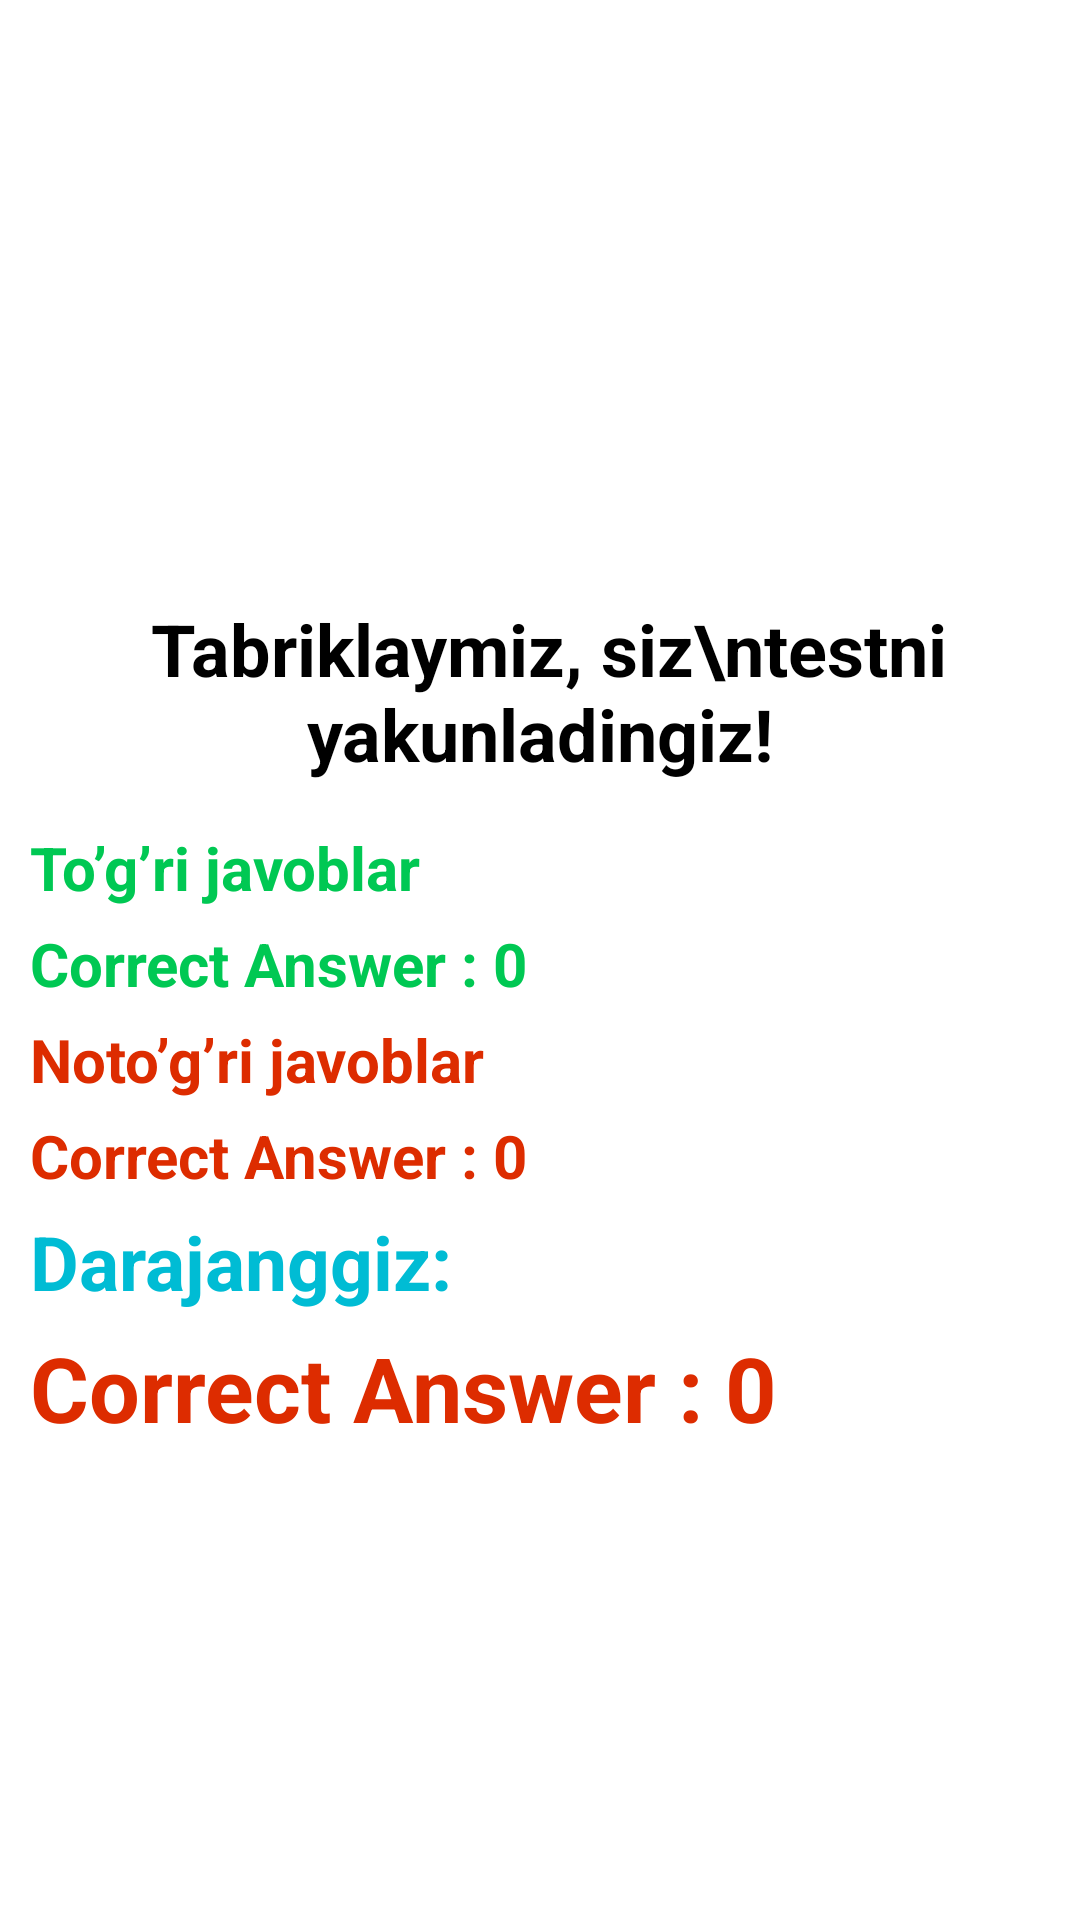

Android layout source for this screen:
<!-- AndroidManifest.xml: application theme Theme.InternetMarketing -->
<!-- res/layout/activity_quiz_results.xml -->
<?xml version="1.0" encoding="UTF-8"?>
<RelativeLayout xmlns:android="http://schemas.android.com/apk/res/android"
    xmlns:app="http://schemas.android.com/apk/res-auto"
    xmlns:tools="http://schemas.android.com/tools"
    android:layout_width="match_parent"
    android:layout_height="match_parent"
    android:background="#FFFFFF">

    <ImageView
        android:id="@+id/conguratulationsIcon"
        android:layout_width="match_parent"
        android:layout_height="150dp"
        android:layout_marginStart="10dp"
        android:layout_marginTop="10dp"
        android:layout_marginEnd="10dp"
        android:adjustViewBounds="true"
        android:src="@drawable/congratulations" />

    <TextView
        android:id="@+id/successTextView"
        android:layout_width="match_parent"
        android:layout_height="wrap_content"
        android:layout_below="@+id/conguratulationsIcon"
        android:layout_marginTop="40dp"
        android:gravity="center"
        android:text=" Tabriklaymiz, siz\ntestni yakunladingiz!"
        android:textColor="#000000"
        android:textSize="24sp"
        android:textStyle="bold" />

    <LinearLayout
        android:layout_width="match_parent"
        android:layout_height="wrap_content"
        android:layout_below="@+id/successTextView"
        android:layout_marginHorizontal="10dp"
        android:layout_marginTop="10dp"
        android:orientation="vertical">

        <TextView
            android:layout_width="wrap_content"
            android:layout_height="wrap_content"
            android:layout_marginTop="5dp"
            android:text="To’g’ri javoblar"
            android:textColor="#00C853"
            android:textSize="20sp"
            android:textStyle="bold" />

        <TextView
            android:id="@+id/correctAnswers"
            android:layout_width="wrap_content"
            android:layout_height="wrap_content"
            android:layout_marginTop="5dp"
            android:text="Correct Answer : 0"
            android:textColor="#00C853"
            android:textSize="20sp"
            android:textStyle="bold" />

        <TextView
            android:layout_width="wrap_content"
            android:layout_height="wrap_content"
            android:layout_marginTop="5dp"
            android:text="Noto’g’ri javoblar"
            android:textColor="#DD2C00"
            android:textSize="20sp"
            android:textStyle="bold" />

        <TextView
            android:id="@+id/incorrectAnswers"
            android:layout_width="wrap_content"
            android:layout_height="wrap_content"
            android:layout_marginTop="5dp"
            android:text="Correct Answer : 0"
            android:textColor="#DD2C00"
            android:textSize="20sp"
            android:textStyle="bold" />

        <TextView
            android:layout_width="wrap_content"
            android:layout_height="wrap_content"
            android:layout_marginTop="5dp"
            android:text="Darajanggiz:"
            android:textColor="#00BCD4"
            android:textSize="25sp"
            android:textStyle="bold" />

        <TextView
            android:id="@+id/processAnswers"
            android:layout_width="wrap_content"
            android:layout_height="wrap_content"
            android:layout_marginTop="5dp"
            android:text="Correct Answer : 0"
            android:textColor="#DD2C00"
            android:textSize="30sp"
            android:textStyle="bold" />

    </LinearLayout>

    <androidx.appcompat.widget.AppCompatButton
        android:id="@+id/startNewQuizBtn"
        android:layout_width="match_parent"
        android:layout_height="50dp"
        android:layout_alignParentBottom="true"
        android:layout_marginStart="20dp"
        android:layout_marginTop="20dp"
        android:layout_marginEnd="20dp"
        android:layout_marginBottom="20dp"
        android:background="@drawable/round_back_green20"
        android:text="Yangitdan Boshlash"
        android:textColor="#FFFFFF"
        android:textStyle="bold" />

</RelativeLayout>
<!-- resources referenced by this layout -->
<resources>
  <style name="Theme.InternetMarketing" parent="Theme.MaterialComponents.Light.DarkActionBar.Bridge">
          
          <item name="colorPrimary">#FB8C00</item>
          <item name="colorPrimaryVariant">#FB8C00</item>
          <item name="colorOnPrimary">@color/white</item>
          
          <item name="colorSecondary">@color/teal_200</item>
          <item name="colorSecondaryVariant">@color/teal_700</item>
          <item name="colorOnSecondary">@color/black</item>
          
          <item name="android:statusBarColor" tools:targetApi="l">?attr/colorPrimaryVariant</item>
          
      </style>
  <color name="white">#FFFFFFFF</color>
  <color name="teal_200">#FF03DAC5</color>
  <color name="teal_700">#FF018786</color>
  <color name="black">#FF000000</color>
</resources>
